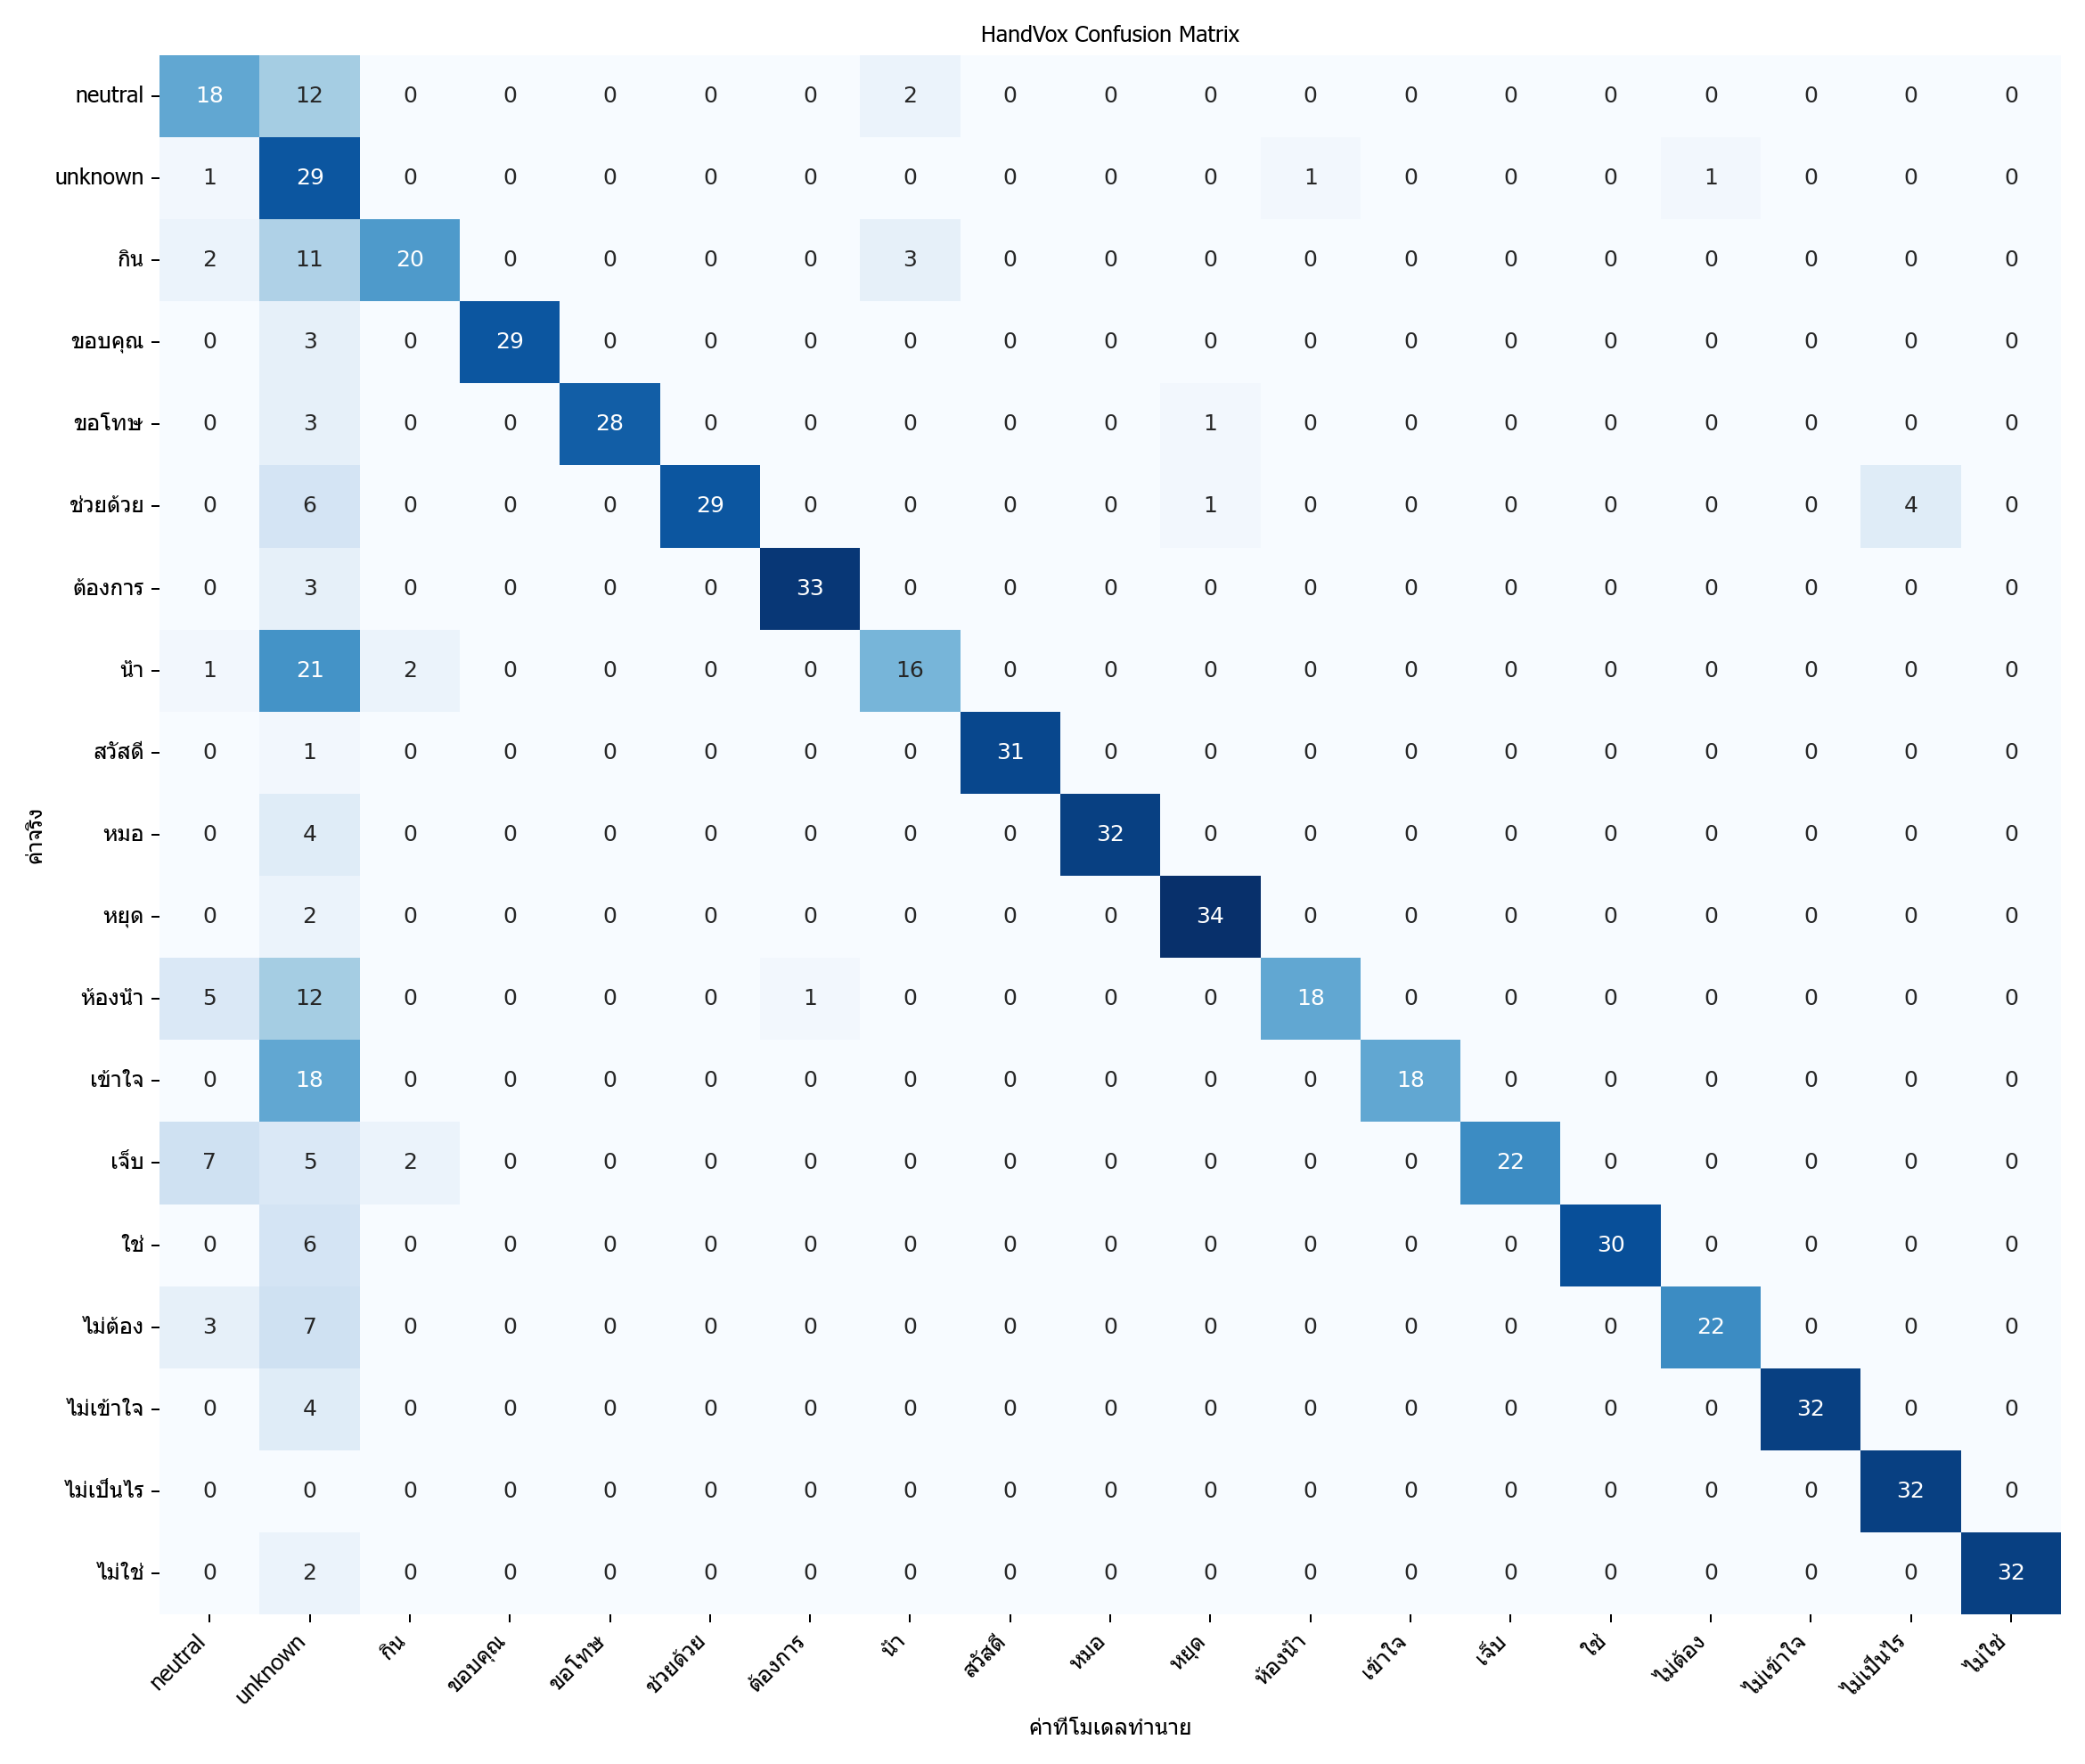

Source data for this figure (header and first rows):
actual\predicted, neutral, unknown, กิน, ขอบคุณ, ขอโทษ, ช่วยด้วย, ต้องการ, น้ำ, สวัสดี, หมอ, หยุด, ห้องน้ำ, เข้าใจ, เจ็บ, ใช่, ไม่ต้อง, ไม่เข้าใจ, ไม่เป็นไร, ไม่ใช่
neutral, 18, 12, 0, 0, 0, 0, 0, 2, 0, 0, 0, 0, 0, 0, 0, 0, 0, 0, 0
unknown, 1, 29, 0, 0, 0, 0, 0, 0, 0, 0, 0, 1, 0, 0, 0, 1, 0, 0, 0
กิน, 2, 11, 20, 0, 0, 0, 0, 3, 0, 0, 0, 0, 0, 0, 0, 0, 0, 0, 0
ขอบคุณ, 0, 3, 0, 29, 0, 0, 0, 0, 0, 0, 0, 0, 0, 0, 0, 0, 0, 0, 0
ขอโทษ, 0, 3, 0, 0, 28, 0, 0, 0, 0, 0, 1, 0, 0, 0, 0, 0, 0, 0, 0
ช่วยด้วย, 0, 6, 0, 0, 0, 29, 0, 0, 0, 0, 1, 0, 0, 0, 0, 0, 0, 4, 0
ต้องการ, 0, 3, 0, 0, 0, 0, 33, 0, 0, 0, 0, 0, 0, 0, 0, 0, 0, 0, 0
น้ำ, 1, 21, 2, 0, 0, 0, 0, 16, 0, 0, 0, 0, 0, 0, 0, 0, 0, 0, 0
สวัสดี, 0, 1, 0, 0, 0, 0, 0, 0, 31, 0, 0, 0, 0, 0, 0, 0, 0, 0, 0
หมอ, 0, 4, 0, 0, 0, 0, 0, 0, 0, 32, 0, 0, 0, 0, 0, 0, 0, 0, 0
หยุด, 0, 2, 0, 0, 0, 0, 0, 0, 0, 0, 34, 0, 0, 0, 0, 0, 0, 0, 0
ห้องน้ำ, 5, 12, 0, 0, 0, 0, 1, 0, 0, 0, 0, 18, 0, 0, 0, 0, 0, 0, 0
เข้าใจ, 0, 18, 0, 0, 0, 0, 0, 0, 0, 0, 0, 0, 18, 0, 0, 0, 0, 0, 0
เจ็บ, 7, 5, 2, 0, 0, 0, 0, 0, 0, 0, 0, 0, 0, 22, 0, 0, 0, 0, 0
ใช่, 0, 6, 0, 0, 0, 0, 0, 0, 0, 0, 0, 0, 0, 0, 30, 0, 0, 0, 0
ไม่ต้อง, 3, 7, 0, 0, 0, 0, 0, 0, 0, 0, 0, 0, 0, 0, 0, 22, 0, 0, 0
ไม่เข้าใจ, 0, 4, 0, 0, 0, 0, 0, 0, 0, 0, 0, 0, 0, 0, 0, 0, 32, 0, 0
ไม่เป็นไร, 0, 0, 0, 0, 0, 0, 0, 0, 0, 0, 0, 0, 0, 0, 0, 0, 0, 32, 0
ไม่ใช่, 0, 2, 0, 0, 0, 0, 0, 0, 0, 0, 0, 0, 0, 0, 0, 0, 0, 0, 32
